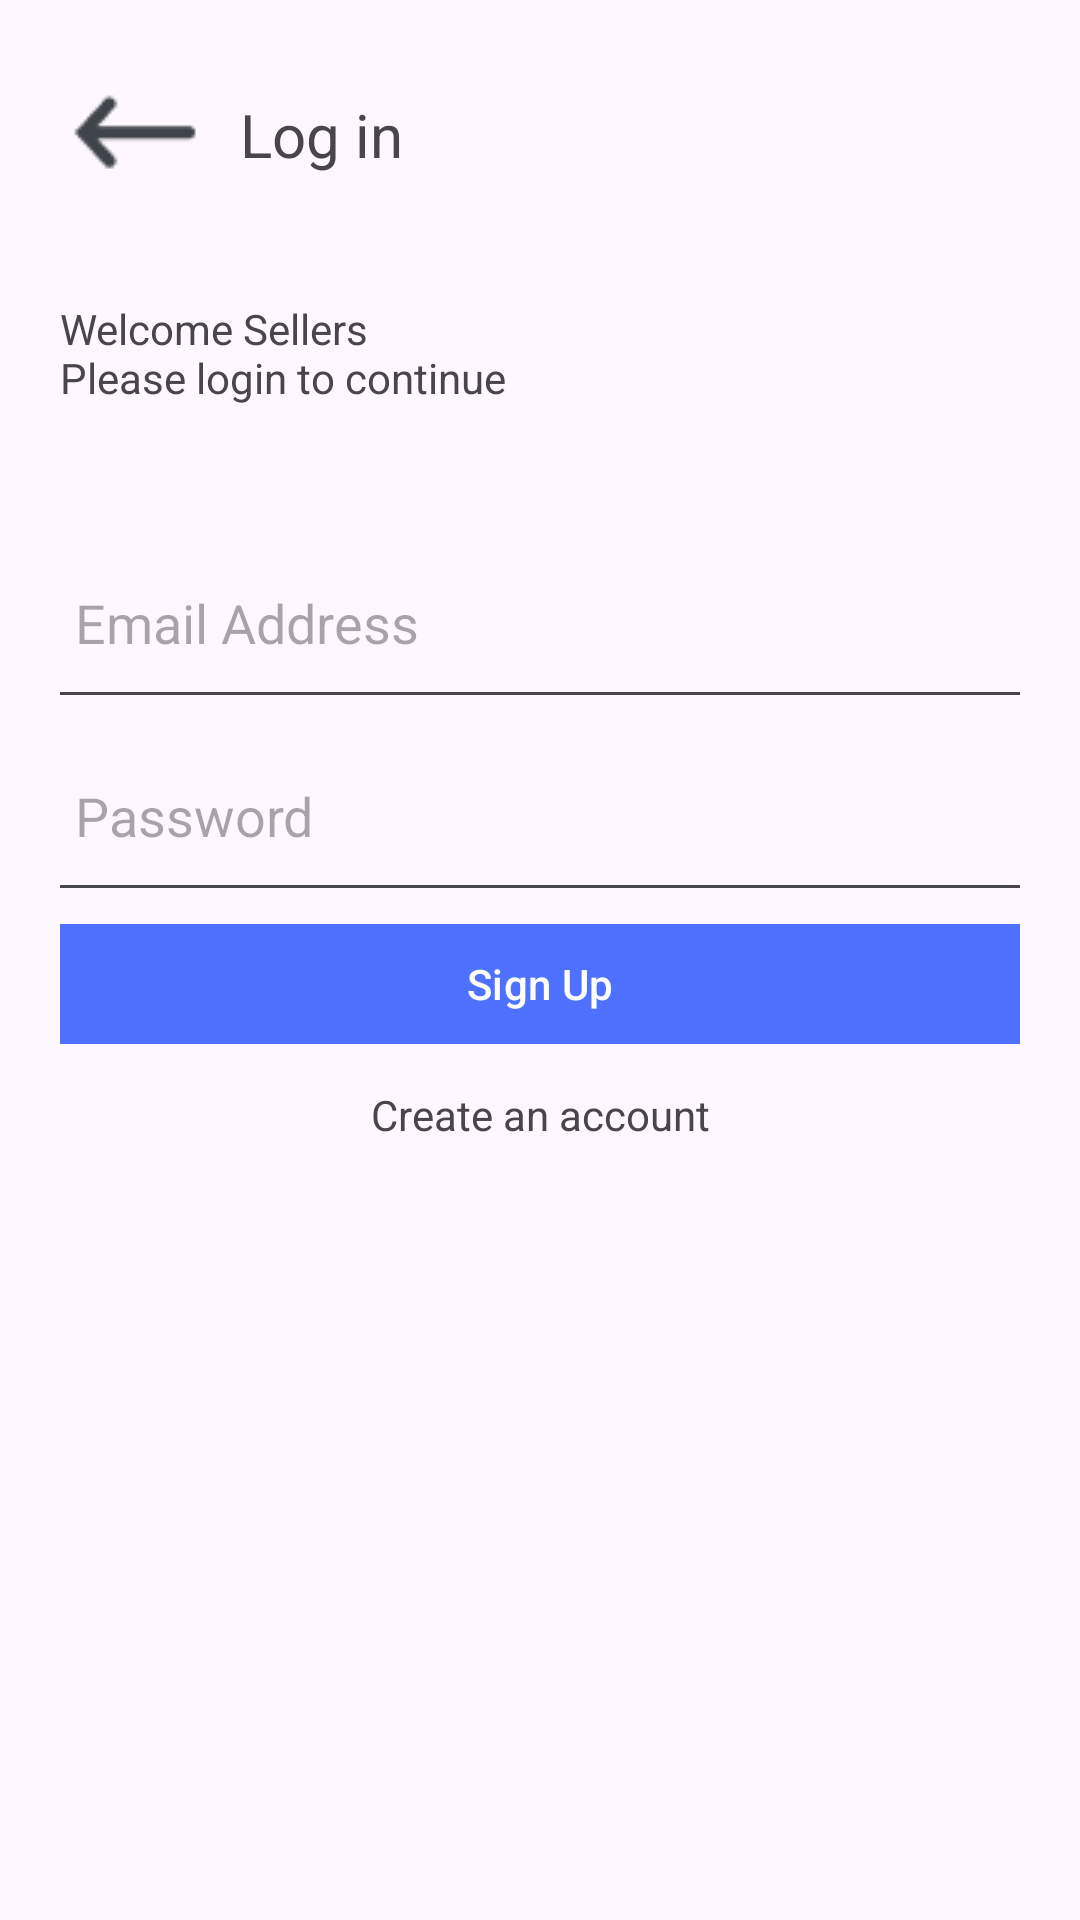

Layout XML and referenced resources for this Android screen:
<!-- AndroidManifest.xml: application theme Theme.MyMiniBrain -->
<!-- res/layout/activity_login.xml -->
<?xml version="1.0" encoding="utf-8"?>
<LinearLayout xmlns:android="http://schemas.android.com/apk/res/android"
    xmlns:app="http://schemas.android.com/apk/res-auto"
    xmlns:tools="http://schemas.android.com/tools"
    android:id="@+id/main"
    android:layout_width="match_parent"
    android:layout_height="match_parent"
    tools:context=".LoginActivity"
    android:orientation="vertical"
    >

    <LinearLayout
        android:layout_width="match_parent"
        android:layout_height="match_parent"
        android:orientation="vertical"
        android:padding="20dp"
        >

        <LinearLayout
            android:layout_marginBottom="30dp"
            android:layout_marginEnd="20dp"
            android:layout_width="match_parent"
            android:layout_height="wrap_content"
            android:orientation="horizontal"
            android:gravity="center_vertical"
            >

            <ImageView
                android:id="@+id/returnUserStart"
                android:layout_width="wrap_content"
                android:layout_height="wrap_content"
                android:src="@drawable/arrow_left"
                android:layout_marginEnd="10dp"
                />

            <TextView
                android:layout_width="wrap_content"
                android:layout_height="wrap_content"
                android:text="@string/login_label"
                android:textSize="20sp"
                />

        </LinearLayout>

        <TextView
            android:layout_width="match_parent"
            android:layout_height="wrap_content"
            android:text="@string/signup_description"/>

        <LinearLayout
            android:layout_marginTop="40dp"
            android:layout_width="match_parent"
            android:layout_height="wrap_content"
            android:orientation="vertical">

            <EditText
                android:id="@+id/register_email"
                android:layout_width="350dp"
                android:layout_height="wrap_content"
                android:hint="@string/register_email"
                android:inputType="textEmailAddress"
                android:layout_gravity="center"
                android:padding="20dp"
                />

            <EditText
                android:id="@+id/register_password"
                android:layout_width="350dp"
                android:layout_height="wrap_content"
                android:hint="@string/register_password"
                android:inputType="textPassword"
                android:layout_gravity="center"
                android:padding="20dp"
                />

            <com.google.android.material.button.MaterialButton
                android:id="@+id/signupBtn"
                android:layout_width="350dp"
                android:layout_height="wrap_content"
                android:text="@string/signup_label"
                android:backgroundTint="@color/primary"
                app:cornerRadius="6dp"
                android:layout_gravity="center"
                />

            <TextView
                android:layout_marginTop="10dp"
                android:id="@+id/loginToSignup"
                android:layout_width="match_parent"
                android:layout_height="wrap_content"
                android:text="@string/login_to_register"
                android:gravity="center"
                />


        </LinearLayout>


    </LinearLayout>

</LinearLayout>
<!-- resources referenced by this layout -->
<resources>
  <color name="primary">#4E71FF</color>
  <!-- drawable arrow_left: png bitmap (drawable, 658 bytes) -->
  <string name="login_label">Log in</string>
  <string name="login_to_register">Create an account</string>
  <string name="register_email">Email Address</string>
  <string name="register_password">Password</string>
  <string name="signup_description">Welcome Sellers\nPlease login to continue</string>
  <string name="signup_label">Sign Up</string>
  <style name="Theme.MyMiniBrain" parent="Base.Theme.MyMiniBrain" />
  <style name="Base.Theme.MyMiniBrain" parent="Theme.Material3.DayNight.NoActionBar">
          
          
      </style>
</resources>
